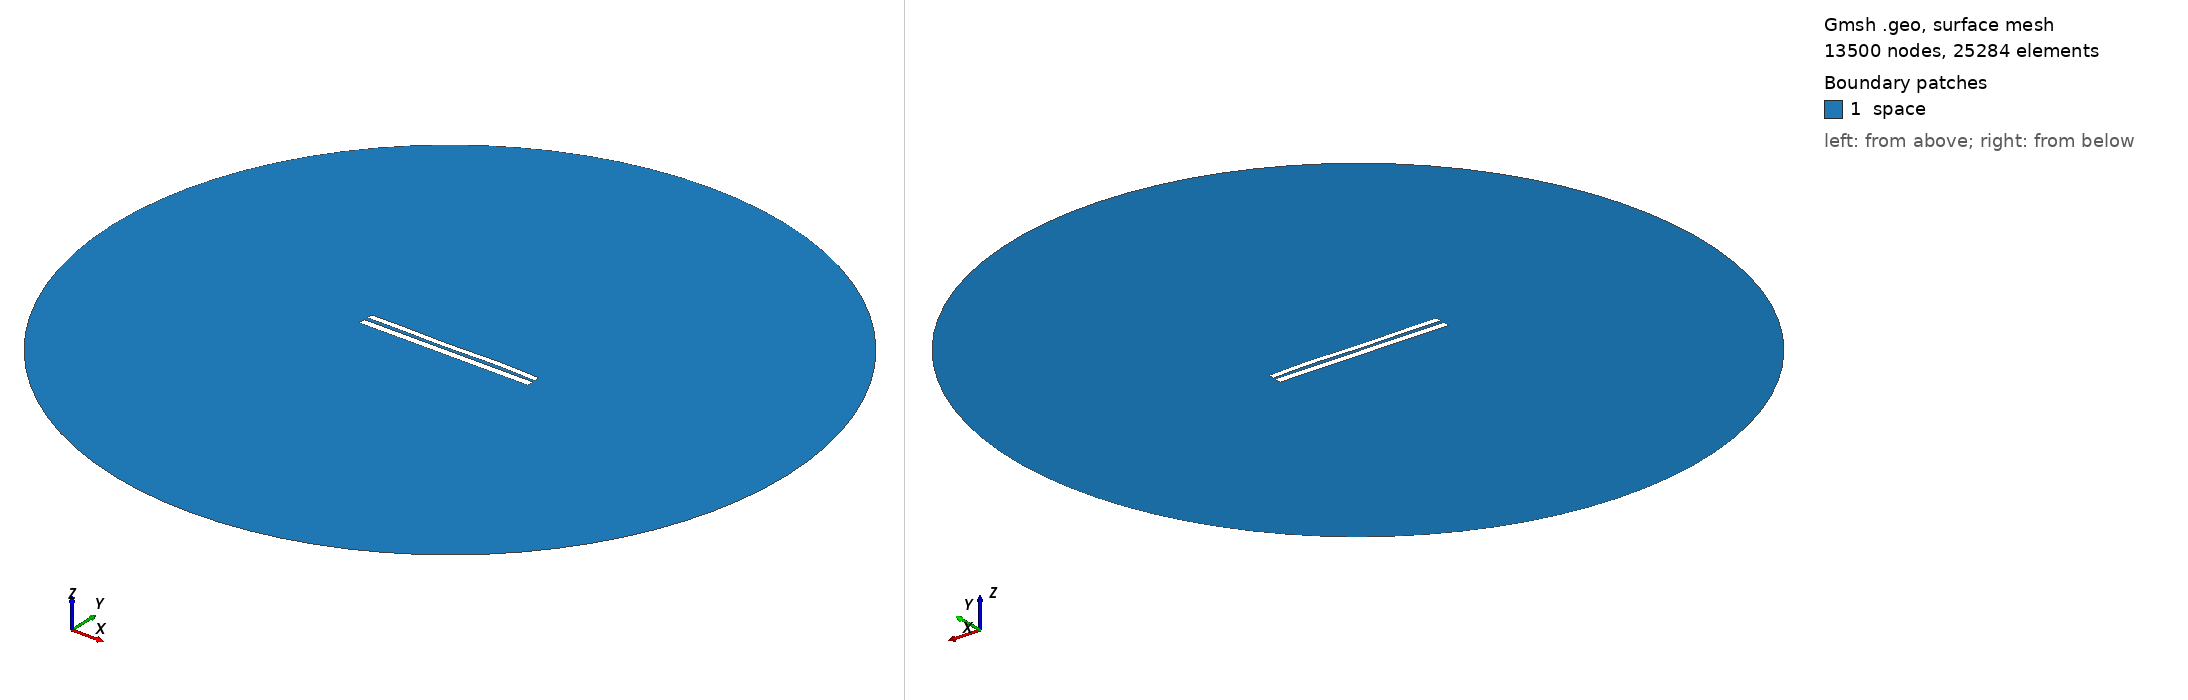

Gmsh geometry script, surface-meshed: 13500 nodes, 25284 surface elements. Boundary patches (legend numbers): 1 space. Left view from above one corner, right view from below the opposite corner. Legend entries are the model's physical surfaces. The drawing asked Gmsh for element sizes between 1% and 20% of the model's largest extent; the script's own settings can give other sizes.

=== 7555.geo (drawn) ===
//---------------------------------------
// Geometry kernel
//---------------------------------------

SetFactory("OpenCASCADE");



//---------------------------------------
// Parameters of the geometry
//---------------------------------------

// Overetch of the upper plate
overetch = 0.25;

// Distance between the plates
distance = 2.0;

// Discretization over the x axis (for the deformation)
nx = 50; 

// Length of the plate
L = 100 - overetch; 

// Number of modes
n = 4; 

// 1st mode coefficient
coeff(1) = -0.15;
beta(1) = 0.596864 * 3.1415926535 / L;

// 2nd mode coefficient
coeff(2) = 0.0;
beta(2) = 1.49418 * 3.1415926535 / L;

// 3rd mode coefficient
coeff(3) = -0.15;
beta(3) = 2.50025 * 3.1415926535 / L;

// 4th mode coefficient
coeff(4) = 0.15;
beta(4) = 3.49999 * 3.1415926535 / L;



//---------------------------------------
// Upper plate (deformed rectangle)
//---------------------------------------

// Coordiantes of the upper plate
xmin = -50;
xmax = 50 - overetch;

// Height of the upper plate
yheight = 4 - 2 * overetch;

// Indexes of the points
UpperID[] = {};
LowerID[] = {};
LeftID[] = {};
RightID[] = {};

// Point index
p = 1;

// Horizontal edges
For i In {1:nx}
    x = xmin + (i-1)*(xmax - xmin)/(nx-1);

    y_bottom = distance / 2 + overetch;
    For j In {1:n}
        C = (Cosh(beta(j)*L) + Cos(beta(j)*L)) / (Sinh(beta(j)*L) + Sin(beta(j)*L));
        y_bottom  = y_bottom + coeff(j) * (Cosh(beta(j)*(x+50)) - Cos(beta(j)*(x+50)) - C * (Sinh(beta(j)*(x+50)) - Sin(beta(j)*(x+50))));
    EndFor

    y_top = y_bottom + yheight;

    Point(p) = {x, y_top, 0, 1.0};
    UpperID[i] = p;
    p = p + 1;

    Point(p) = {x, y_bottom, 0, 1.0};
    LowerID[i] = p;
    p = p + 1;
EndFor

// Create point lists
UpperPts[] = {}; LowerPts[] = {};
For i In {1:nx}
  UpperPts[] += {UpperID[i]};
  LowerPts[] += {LowerID[i]};
EndFor

// Build splines
Spline(1) = {UpperPts[]};
Spline(2) = {LowerPts[]};
Line(3) = {LowerPts[nx-1], UpperPts[nx-1]};
Line(4) = {LowerPts[0], UpperPts[0]};

// Build the plane surface
Curve Loop(1) = {2, 3, -1, -4};
Plane Surface(1) = {1};



//---------------------------------------
// Lower plate (rectangle)
//---------------------------------------

// Vertices
Point(1001) = {-50, -1, 0, 1.0};
Point(1002) = { 50, -1, 0, 1.0};
Point(1003) = { 50,  -5, 0, 1.0};
Point(1004) = {-50,  -5, 0, 1.0};

// Edges
Line(5) = {1001, 1002};
Line(6) = {1002, 1003};
Line(7) = {1003, 1004};
Line(8) = {1004, 1001};

// Plane surface
Line Loop(2) = {5, 6, 7, 8};
Plane Surface(2) = {2}; 



//---------------------------------------
// Outer (fictious) boundary
//---------------------------------------

// Points
Point(1005) = {0, 0, 0};       // Center
Point(1006) = {200, 0, 0};     // Start point
Point(1007) = {0, 200, 0};     // 90 degrees
Point(1008) = {-200, 0, 0};    // 180 degrees
Point(1009) = {0, -200, 0};    // 270 degrees

// Circle arcs (each needs start, center, end)
Circle(9) = {1006, 1005, 1007};
Circle(10) = {1007, 1005, 1008};
Circle(11) = {1008, 1005, 1009};
Circle(12) = {1009, 1005, 1006};

// Plane surface for the entire domain
Curve Loop(3) = {9, 10, 11, 12};
Surface(3) = {3};

// Subtract the plates from the whole domain to obtain the actual domain where we want to solve the equations
BooleanDifference{ Surface{3}; Delete; }{ Surface{1}; Surface{2}; Delete; }




//---------------------------------------
// Transfinite Lines/Curves
//---------------------------------------

// Set the number of points on the boundaries
r = 7;

// Plates
Transfinite Curve {1, 2} = 50*r Using Progression 1;
Transfinite Curve {3, 4} = 2*r Using Progression 1;
Transfinite Line {5, 7} = 50*r Using Progression 1;
Transfinite Line {6, 8} = 2*r Using Progression 1;

// Outer boundary
Transfinite Line {9, 10, 11, 12} = 20 Using Progression 1;



//---------------------------------------
// Physical groups
//---------------------------------------                

// Physical curves (boundaries)
Physical Line("force_segment", 10) = {2};
Physical Line("upper_plate", 11) = {1, 3, 4};
Physical Line("lower_plate", 12) = {5, 6, 7, 8};
Physical Line("boundary", 20) = {9, 10, 11, 12};

// Physical Surfaces
Physical Surface("space", 30) = {3};



//---------------------------------------
// 6. Generate the Mesh
//---------------------------------------

// 2D mesh generation
Mesh 2;
